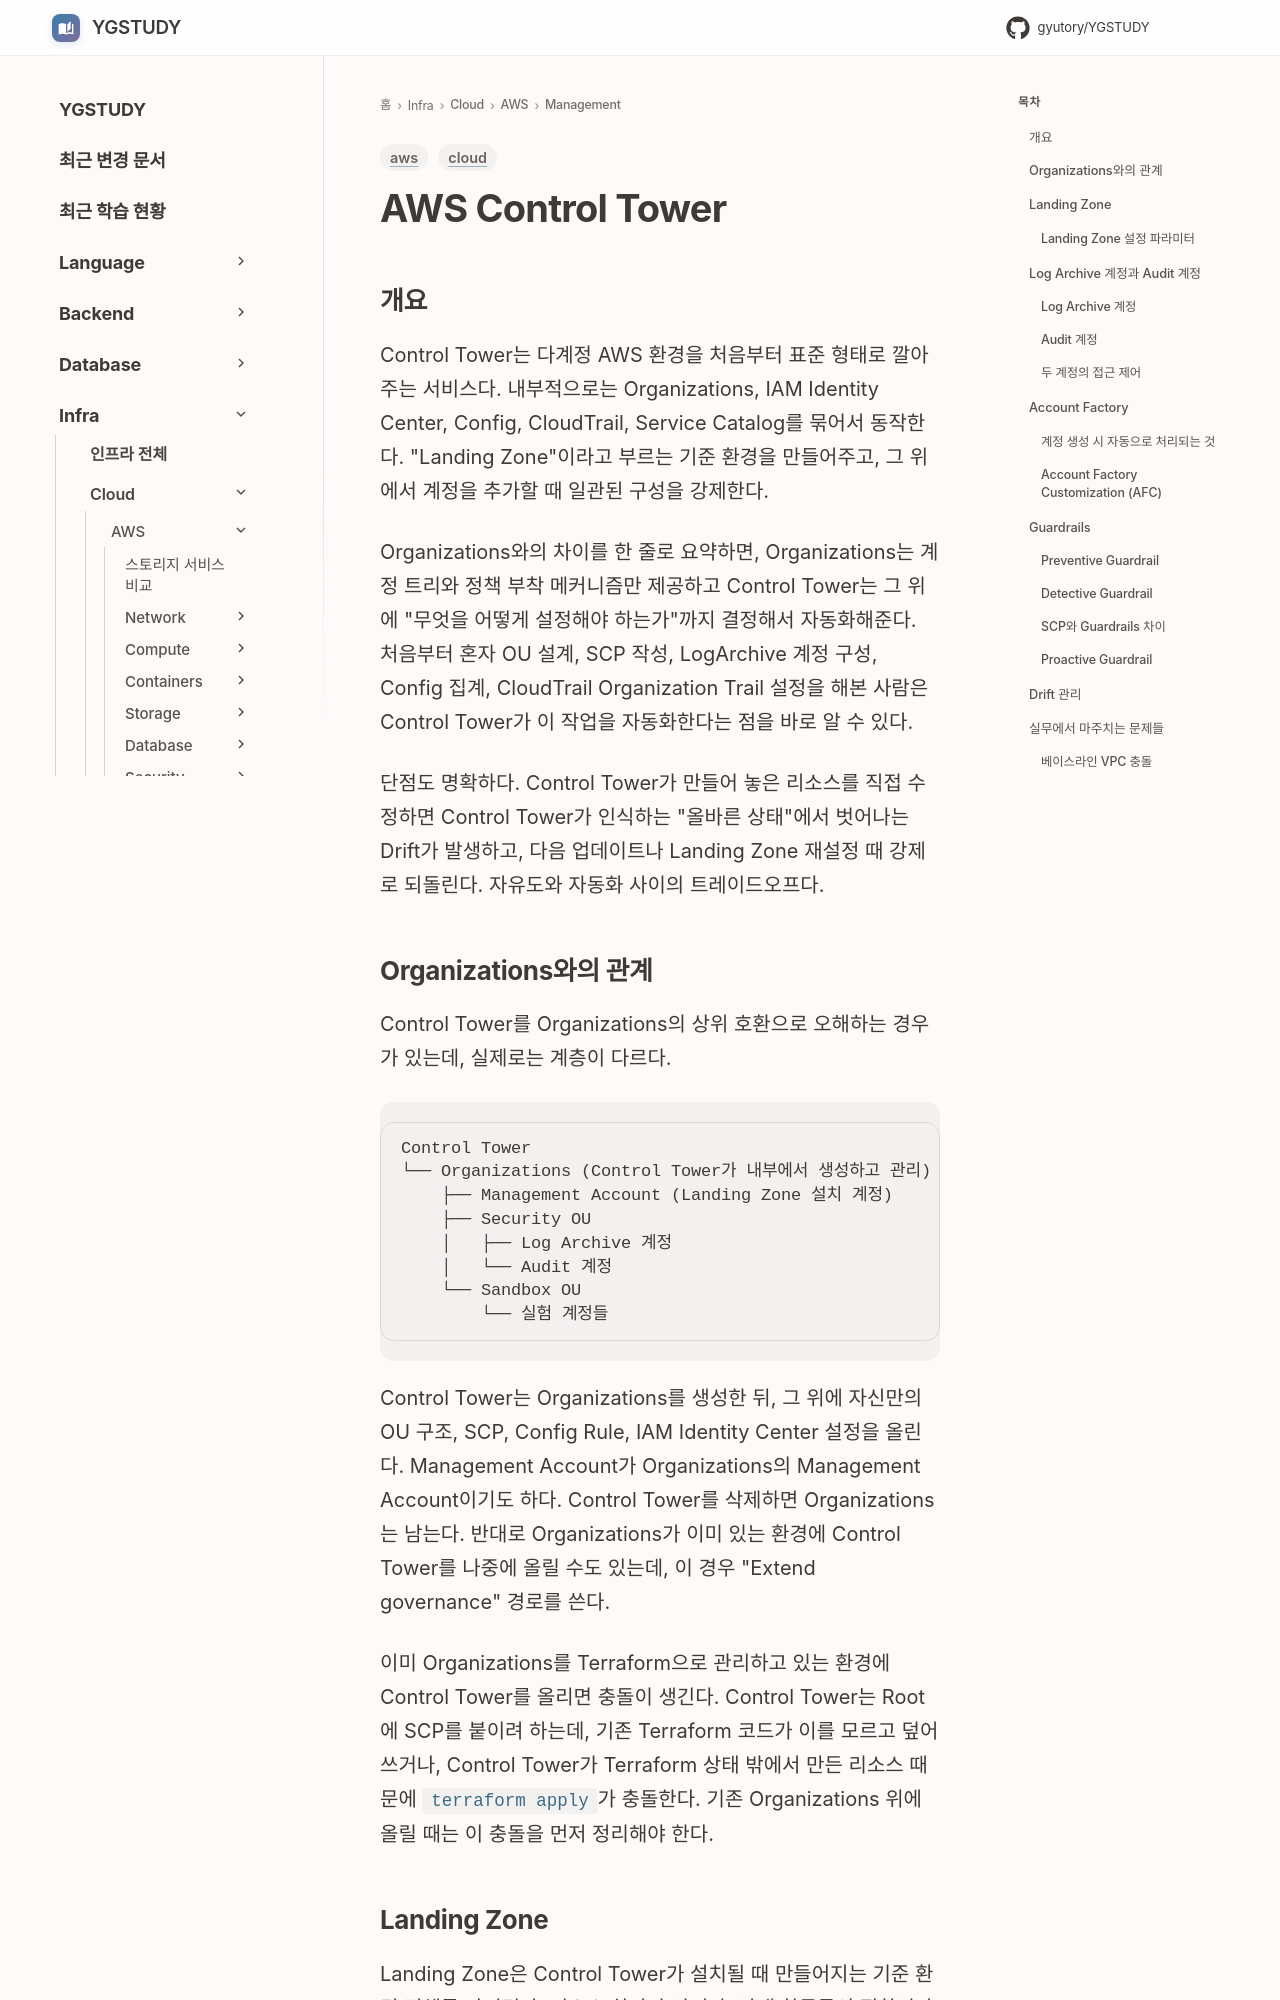

repository: GYUTORY/YGSTUDY · page: Cloud/AWS/Management/Control_Tower/index.html · generator: mkdocs

---
title: AWS Control Tower
tags: [aws, cloud]
updated: 2026-07-25
---

# AWS Control Tower

## 개요

Control Tower는 다계정 AWS 환경을 처음부터 표준 형태로 깔아주는 서비스다. 내부적으로는 Organizations, IAM Identity Center, Config, CloudTrail, Service Catalog를 묶어서 동작한다. "Landing Zone"이라고 부르는 기준 환경을 만들어주고, 그 위에서 계정을 추가할 때 일관된 구성을 강제한다.

Organizations와의 차이를 한 줄로 요약하면, Organizations는 계정 트리와 정책 부착 메커니즘만 제공하고 Control Tower는 그 위에 "무엇을 어떻게 설정해야 하는가"까지 결정해서 자동화해준다. 처음부터 혼자 OU 설계, SCP 작성, LogArchive 계정 구성, Config 집계, CloudTrail Organization Trail 설정을 해본 사람은 Control Tower가 이 작업을 자동화한다는 점을 바로 알 수 있다.

단점도 명확하다. Control Tower가 만들어 놓은 리소스를 직접 수정하면 Control Tower가 인식하는 "올바른 상태"에서 벗어나는 Drift가 발생하고, 다음 업데이트나 Landing Zone 재설정 때 강제로 되돌린다. 자유도와 자동화 사이의 트레이드오프다.
